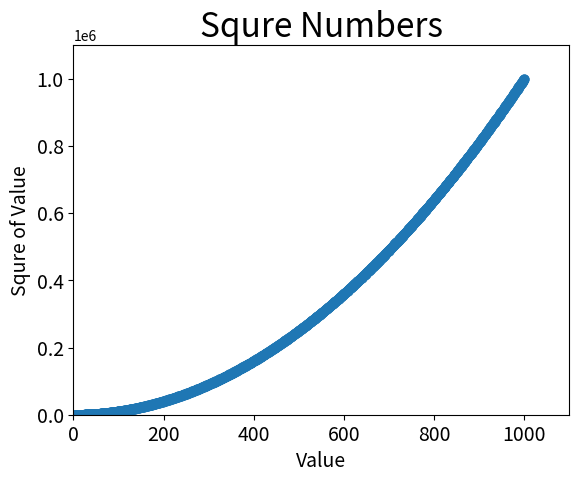

Python code for this plot:
import matplotlib.pyplot as plt

x_values = list(range(1, 1001))
y_values = [x**2 for x in x_values]

plt.scatter(x_values, y_values, s=40)
# Set chart title and label axes.
plt.title("Squre Numbers", fontsize=24)
plt.xlabel("Value", fontsize=14)
plt.ylabel("Squre of Value", fontsize=14)

# set size of tick labels.
plt.tick_params(axis='both', which='major', labelsize=14)

# Set the range for each axis.
plt.axis([0, 1100, 0, 1100000])

plt.show()